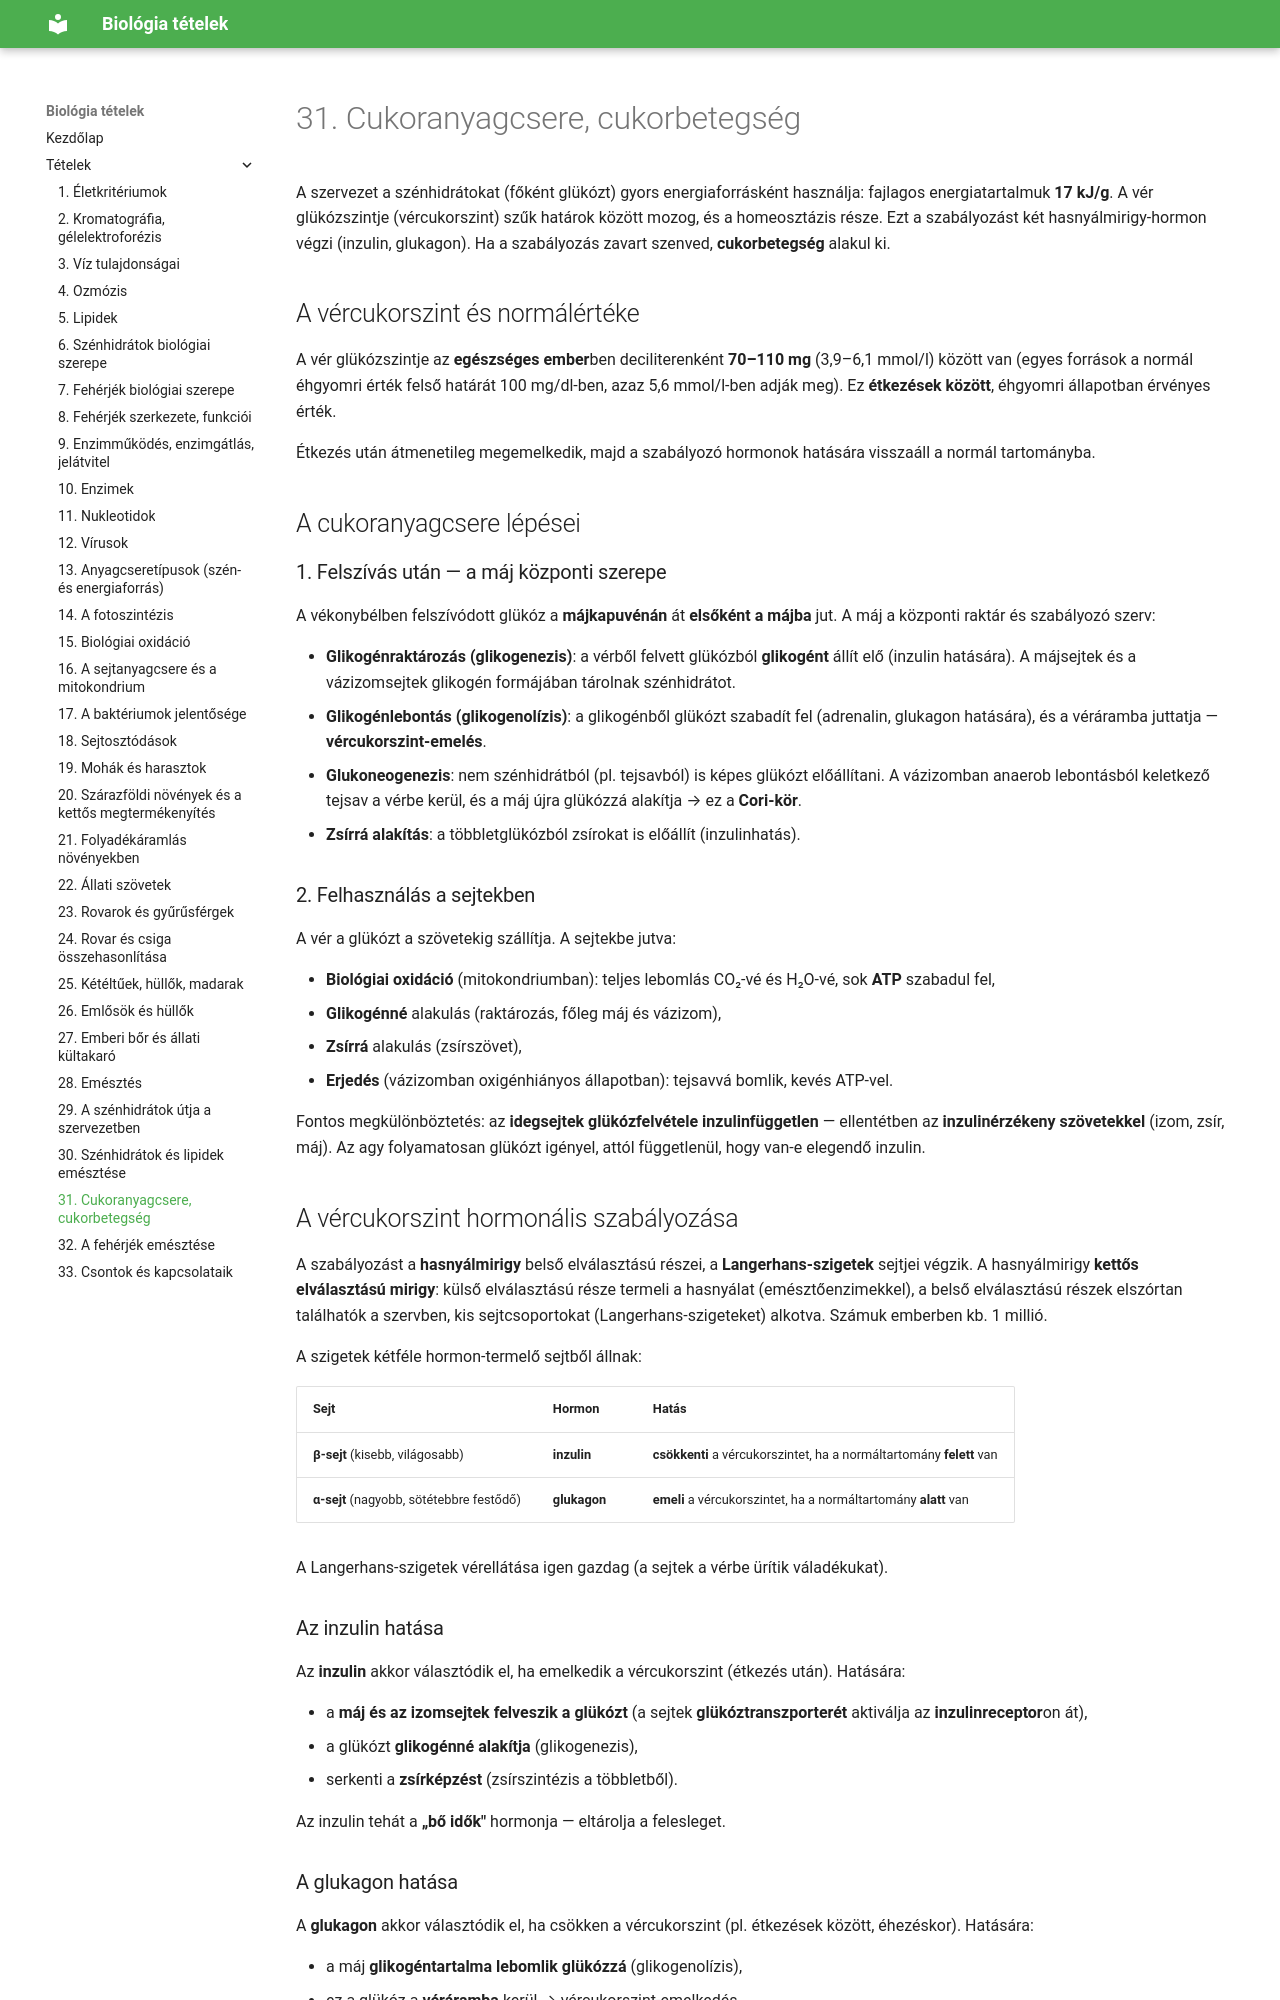

repository: ERGO-NET/bio-erettsegi-vazlatok · page: 31-cukoranyagcsere-cukorbetegseg/index.html · generator: mkdocs

# 31. Cukoranyagcsere, cukorbetegség

A szervezet a szénhidrátokat (főként glükózt) gyors energiaforrásként használja: fajlagos energiatartalmuk **17 kJ/g**. A vér glükózszintje (vércukorszint) szűk határok között mozog, és a homeosztázis része. Ezt a szabályozást két hasnyálmirigy-hormon végzi (inzulin, glukagon). Ha a szabályozás zavart szenved, **cukorbetegség** alakul ki.

## A vércukorszint és normálértéke

A vér glükózszintje az **egészséges ember**ben deciliterenként **70–110 mg** (3,9–6,1 mmol/l) között van (egyes források a normál éhgyomri érték felső határát 100 mg/dl-ben, azaz 5,6 mmol/l-ben adják meg). Ez **étkezések között**, éhgyomri állapotban érvényes érték.

Étkezés után átmenetileg megemelkedik, majd a szabályozó hormonok hatására visszaáll a normál tartományba.

## A cukoranyagcsere lépései

### 1. Felszívás után — a máj központi szerepe

A vékonybélben felszívódott glükóz a **májkapuvénán** át **elsőként a májba** jut. A máj a központi raktár és szabályozó szerv:

- **Glikogénraktározás (glikogenezis)**: a vérből felvett glükózból **glikogént** állít elő (inzulin hatására). A májsejtek és a vázizomsejtek glikogén formájában tárolnak szénhidrátot.
- **Glikogénlebontás (glikogenolízis)**: a glikogénből glükózt szabadít fel (adrenalin, glukagon hatására), és a véráramba juttatja — **vércukorszint-emelés**.
- **Glukoneogenezis**: nem szénhidrátból (pl. tejsavból) is képes glükózt előállítani. A vázizomban anaerob lebontásból keletkező tejsav a vérbe kerül, és a máj újra glükózzá alakítja → ez a **Cori-kör**.
- **Zsírrá alakítás**: a többletglükózból zsírokat is előállít (inzulinhatás).

### 2. Felhasználás a sejtekben

A vér a glükózt a szövetekig szállítja. A sejtekbe jutva:

- **Biológiai oxidáció** (mitokondriumban): teljes lebomlás CO₂-vé és H₂O-vé, sok **ATP** szabadul fel,
- **Glikogénné** alakulás (raktározás, főleg máj és vázizom),
- **Zsírrá** alakulás (zsírszövet),
- **Erjedés** (vázizomban oxigénhiányos állapotban): tejsavvá bomlik, kevés ATP-vel.

Fontos megkülönböztetés: az **idegsejtek glükózfelvétele inzulinfüggetlen** — ellentétben az **inzulinérzékeny szövetekkel** (izom, zsír, máj). Az agy folyamatosan glükózt igényel, attól függetlenül, hogy van-e elegendő inzulin.
